Run: headless pygame with SDL's dummy video driver; simulated clock (each Clock.tick advances the game by its frame time, no real sleeping); random seed 0; keys injected as events and as key.get_pressed() state; no mouse input.
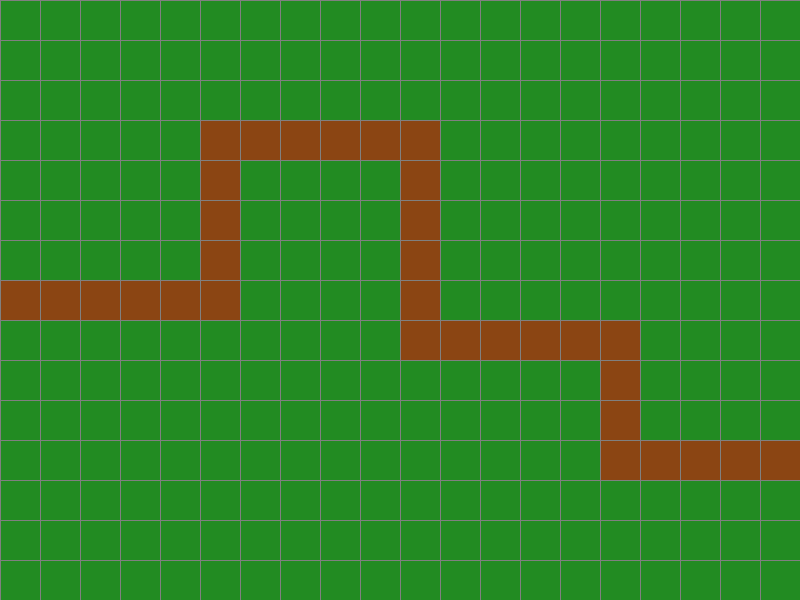
Frame 1 of 4 · flips 1–60 · no input
Frame 2 of 4 · flips 61–180 · tapped SPACE, RETURN · held RIGHT (→), D · screen unchanged from frame 1, image omitted
Frame 3 of 4 · flips 181–300 · held DOWN (↓), S · screen unchanged from frame 2, image omitted
Frame 4 of 4 · flips 301–420 · held LEFT (←), A, UP (↑), W · screen unchanged from frame 3, image omitted

The pygame program that drew these frames:

import pygame
import sys

# Initialize Pygame
pygame.init()

# Constants
WINDOW_WIDTH = 800
WINDOW_HEIGHT = 600
FPS = 60
GRID_SIZE = 40

# Colors
WHITE = (255, 255, 255)
BLACK = (0, 0, 0)
GREEN = (34, 139, 34)
BROWN = (139, 69, 19)
GRAY = (128, 128, 128)

# Path coordinates (grid positions)
PATH = [
    (0, 7), (1, 7), (2, 7), (3, 7), (4, 7), (5, 7),
    (5, 6), (5, 5), (5, 4), (5, 3),
    (6, 3), (7, 3), (8, 3), (9, 3), (10, 3),
    (10, 4), (10, 5), (10, 6), (10, 7), (10, 8),
    (11, 8), (12, 8), (13, 8), (14, 8), (15, 8),
    (15, 9), (15, 10), (15, 11), (16, 11), (17, 11),
    (18, 11), (19, 11)
]

# Initialize display
screen = pygame.display.set_mode((WINDOW_WIDTH, WINDOW_HEIGHT))
pygame.display.set_caption("Tower Defense")
clock = pygame.time.Clock()

def draw_grid():
    for x in range(0, WINDOW_WIDTH, GRID_SIZE):
        pygame.draw.line(screen, GRAY, (x, 0), (x, WINDOW_HEIGHT), 1)
    for y in range(0, WINDOW_HEIGHT, GRID_SIZE):
        pygame.draw.line(screen, GRAY, (0, y), (WINDOW_WIDTH, y), 1)

def draw_path():
    for pos in PATH:
        rect = pygame.Rect(pos[0] * GRID_SIZE, pos[1] * GRID_SIZE, GRID_SIZE, GRID_SIZE)
        pygame.draw.rect(screen, BROWN, rect)

def main():
    running = True
    
    while running:
        for event in pygame.event.get():
            if event.type == pygame.QUIT:
                running = False
        
        # Fill screen
        screen.fill(GREEN)
        
        # Draw elements
        draw_path()
        draw_grid()
        
        # Update display
        pygame.display.flip()
        clock.tick(FPS)
    
    pygame.quit()
    sys.exit()

if __name__ == "__main__":
    main()
